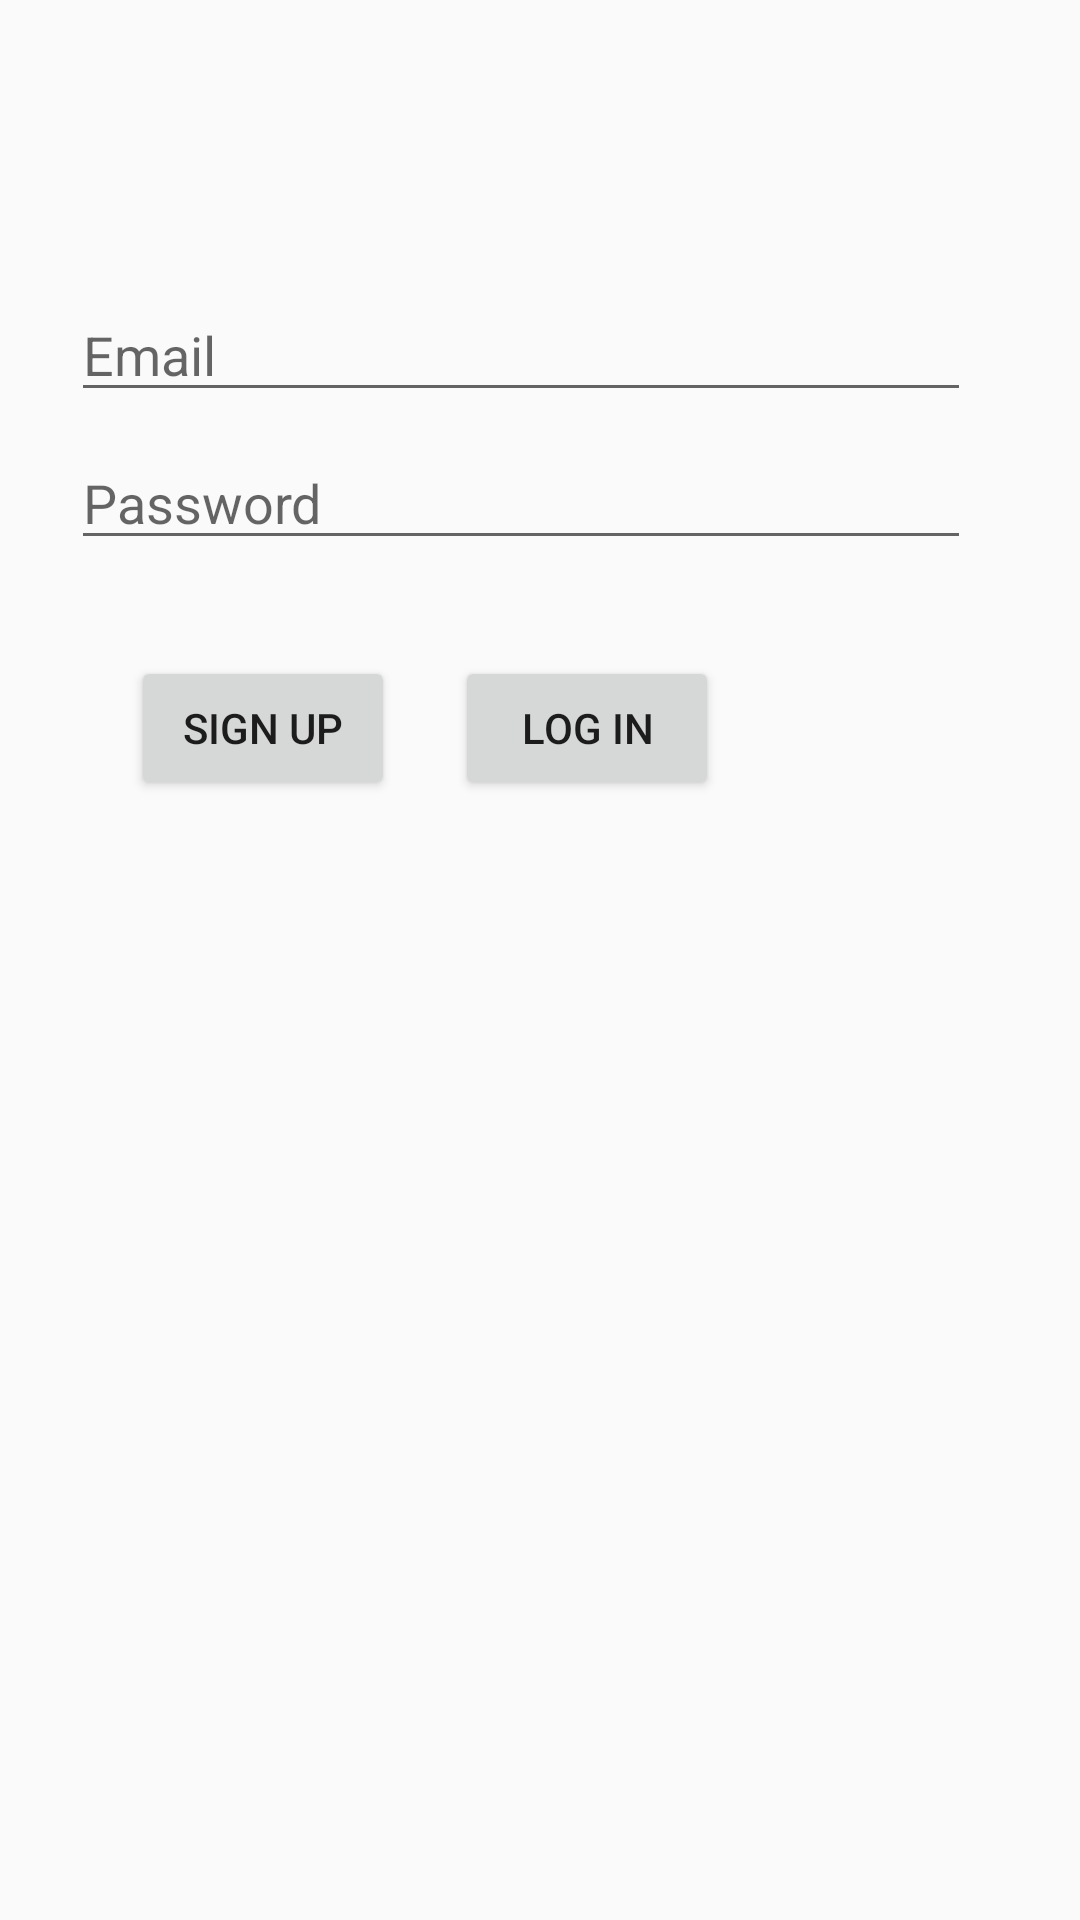

Android layout source for this screen:
<!-- AndroidManifest.xml: application theme AppTheme -->
<!-- res/layout/temp_activity_login.xml -->
<?xml version="1.0" encoding="utf-8"?>
<LinearLayout xmlns:android="http://schemas.android.com/apk/res/android"
    android:orientation="vertical"
    xmlns:app="http://schemas.android.com/apk/res-auto"
    xmlns:tools="http://schemas.android.com/tools"
    android:id="@+id/container"
    android:layout_width="match_parent"
    android:layout_height="match_parent"
    android:paddingLeft="@dimen/activity_horizontal_margin"
    android:paddingTop="@dimen/activity_vertical_margin"
    android:paddingRight="@dimen/activity_horizontal_margin"
    android:paddingBottom="@dimen/activity_vertical_margin"
    tools:context=".TEMPLoginActivity">













    <EditText
        android:id="@+id/et_eamil"
        android:layout_width="300dp"
        android:layout_height="wrap_content"
        android:layout_marginStart="24dp"
        android:layout_marginTop="96dp"
        android:layout_marginEnd="24dp"

        android:hint="@string/prompt_email"
        android:inputType="textEmailAddress"
        android:selectAllOnFocus="true"
        app:layout_constraintEnd_toEndOf="parent"
        app:layout_constraintStart_toStartOf="parent"
        app:layout_constraintTop_toTopOf="parent" />

    <EditText
        android:id="@+id/et_password"
        android:layout_width="300dp"
        android:layout_height="wrap_content"
        android:layout_marginStart="24dp"
        android:layout_marginTop="8dp"
        android:layout_marginEnd="24dp"

        android:hint="@string/prompt_password"
        android:imeActionLabel="@string/action_sign_in_short"
        android:imeOptions="actionDone"
        android:inputType="textPassword"
        android:selectAllOnFocus="true"
        app:layout_constraintEnd_toEndOf="parent"
        app:layout_constraintStart_toStartOf="parent"
        app:layout_constraintTop_toBottomOf="@+id/et_eamil" />

    <LinearLayout
        android:layout_width="wrap_content"
        android:layout_height="wrap_content"
        android:layout_marginStart="24dp"
        android:layout_marginTop="32dp"
        android:layout_marginEnd="24dp"
        android:orientation="horizontal"
        app:layout_constraintEnd_toEndOf="parent"
        app:layout_constraintStart_toStartOf="parent"
        app:layout_constraintTop_toBottomOf="@+id/et_password">

        <Button
            android:id="@+id/btn_signUp"
            android:layout_width="wrap_content"
            android:layout_height="wrap_content"
            android:layout_gravity="start"
            android:layout_marginStart="20dp"
            android:layout_weight="1"
            android:enabled="true"
            android:text="Sign Up" />

        <Button
            android:id="@+id/btn_logIn"
            android:layout_width="wrap_content"
            android:layout_height="wrap_content"
            android:layout_gravity="start"
            android:layout_marginStart="20dp"
            android:layout_marginEnd="20dp"

            android:layout_weight="1"
            android:enabled="true"
            android:text="Log In" />
    </LinearLayout>

    <ProgressBar
        android:id="@+id/loading"
        android:layout_width="wrap_content"
        android:layout_height="wrap_content"
        android:layout_gravity="center"
        android:layout_marginStart="32dp"
        android:layout_marginTop="64dp"
        android:layout_marginEnd="32dp"
        android:layout_marginBottom="64dp"
        android:visibility="gone"
        app:layout_constraintBottom_toBottomOf="parent"
        app:layout_constraintEnd_toEndOf="@id/et_password"
        app:layout_constraintStart_toStartOf="@id/et_password"
        app:layout_constraintTop_toTopOf="parent"
        app:layout_constraintVertical_bias="0.3" />

    <androidx.constraintlayout.widget.Barrier
        android:id="@+id/barrier"
        android:layout_width="wrap_content"
        android:layout_height="wrap_content"
        app:barrierDirection="left" />


</LinearLayout>
<!-- resources referenced by this layout -->
<resources>
  <string name="action_sign_in_short">Sign in</string>
  <string name="prompt_email">Email</string>
  <string name="prompt_password">Password</string>
  <style name="AppTheme" parent="Theme.AppCompat.Light.DarkActionBar">
  
          <item name="colorPrimary">@color/colorPrimary</item>
          <item name="colorPrimaryDark">@color/colorPrimaryDark</item>
          <item name="colorAccent">@color/colorAccent</item>
      </style>
  <color name="colorPrimary">#008577</color>
  <color name="colorPrimaryDark">#00574B</color>
  <color name="colorAccent">#D81B60</color>
</resources>
